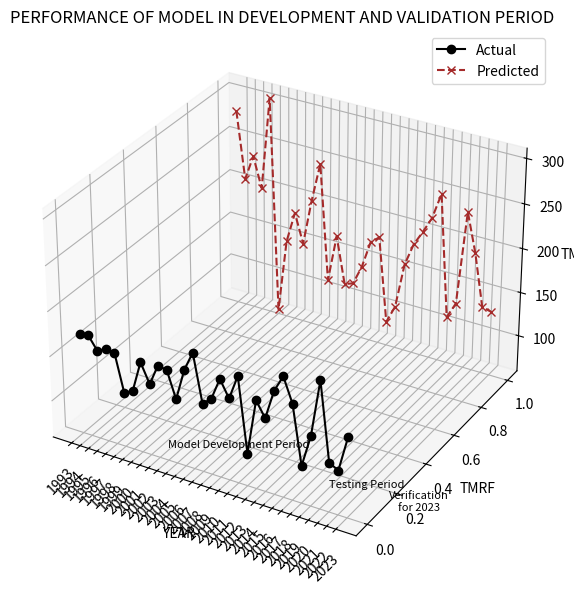

This figure's Python source:
import pandas as pd
import matplotlib.pyplot as plt
from mpl_toolkits.mplot3d import Axes3D

# Data for model development period (1993-2011)
data_model_development = {
    'YEAR': [1993, 1994, 1995, 1996, 1997, 1998, 1999, 2000, 2001, 2002, 2003, 2004, 2005, 2006, 2007, 2008, 2009, 2010, 2011],
    'Predicted TMRF': [282.222756, 207.1296221, 235.5963818, 201.3775961, 306.1560541, 63.86441677, 147.5526323, 183.1022896, 150.2656673, 
                       202.6334328, 247.2671218, 115.590751, 169.6282409, 116.5973991, 120.213308, 142.1411774, 173.4021575, 182.0056715, 
                       86.18304181],
    'Actual TMRF': [171.09, 172.18, 158.02, 162.78, 161.55, 119.61, 125.12, 160, 138.7, 162.36, 160.41, 130.91, 166.44, 188.44, 
                    135.25, 143.7, 168.62, 150.2, 177.81]
}

# Data for testing period (2012-2023)
data_testing = {
    'YEAR': [2012, 2013, 2014, 2015, 2016, 2017, 2018, 2019, 2020, 2021, 2022, 2023],
    'Predicted TMRF': [106.8721515, 158.8956957, 184.8759347, 201.5845687, 219.8377412, 249.6307468, 111.8397294, 130.5976688, 237.3531188, 
                       193.8086227, 134.9286848, 132.5281656],
    'Actual TMRF': [95.15, 157.33, 140.83, 174.17, 192.54, 165.97, 100.61, 136.74, 200.57, 113.9, 108.43, 147.93]
}

# Create DataFrames
df_model_development = pd.DataFrame(data_model_development)
df_testing = pd.DataFrame(data_testing)

# Combine the DataFrames
combined_data = pd.concat([df_model_development, df_testing])

# Create a 3D plot
fig = plt.figure(figsize=(14, 7))
ax = fig.add_subplot(111, projection='3d')

# Plot the actual and predicted data
ax.plot(combined_data['YEAR'], combined_data['Actual TMRF'], zs=0, zdir='y', marker='o', linestyle='-', color='black', label='Actual')
ax.plot(combined_data['YEAR'], combined_data['Predicted TMRF'], zs=1, zdir='y', marker='x', linestyle='--', color='brown', label='Predicted')

# Highlight the model development and testing periods
ax.axvline(x=2011, color='gray', linestyle='--')
ax.text(2002, 0.5, plt.ylim()[1] - 10, 'Model Development Period', horizontalalignment='center', verticalalignment='center', rotation=90, fontsize=8)
ax.text(2017, 0.5, plt.ylim()[1] - 10, 'Testing Period', horizontalalignment='center', verticalalignment='center', rotation=90, fontsize=8)

# Highlight verification for 2023
ax.axvline(x=2023, color='gray', linestyle='--')
ax.text(2023, 0.5, plt.ylim()[1] - 10, 'Verification\nfor 2023', horizontalalignment='center', verticalalignment='center', rotation=90, fontsize=8)

# Add titles and labels
ax.set_title('PERFORMANCE OF MODEL IN DEVELOPMENT AND VALIDATION PERIOD')
ax.set_xlabel('YEAR')
ax.set_ylabel('TMRF')
ax.set_zlabel('TMRF')
ax.legend()

# Set x-axis to show every year from 1993 to 2023
ax.set_xticks(combined_data['YEAR'])
ax.set_xticklabels(combined_data['YEAR'], rotation=45)

# Save the plot as output.png
plt.savefig('output_3d.png')

# Show plot
plt.show()
